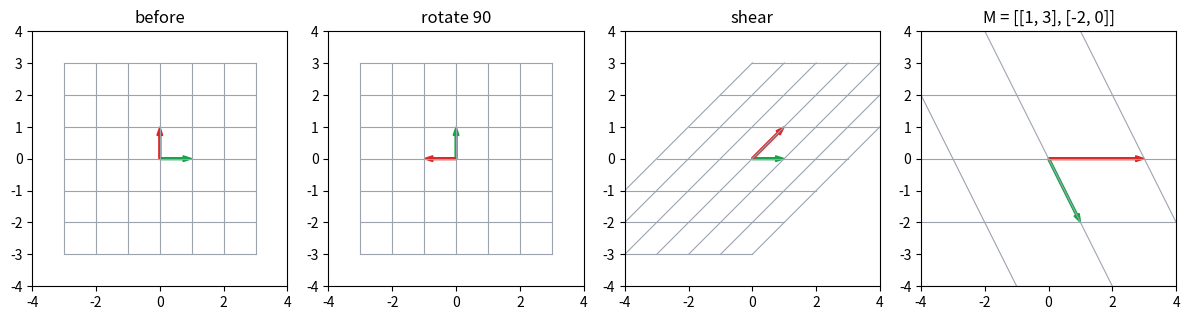

Here is the Python script that generated this plot:
import numpy as np
import matplotlib
matplotlib.use("Agg")
import matplotlib.pyplot as plt

M = np.array([[1, 3],
              [-2, 0]])
v = np.array([-1, 2])
print("M @ v =", M @ v)
print("columns of M:", M[:, 0], M[:, 1])

points = np.array([[0, 0], [1, 0], [1, 1], [0, 1]])
print("unit square corners after M:")
print((M @ points.T).T)

shear = np.array([[1, 1],
                  [0, 1]])
rotate = np.array([[0, -1],
                   [1, 0]])
print("shear then rotate (one matrix):")
print(rotate @ shear)


def draw(ax, A, title):
    for k in range(-3, 4):
        line = np.array([[k, t] for t in np.linspace(-3, 3, 2)])
        ax.plot(*(A @ line.T), color="#9ca3af", lw=0.8)
        line = np.array([[t, k] for t in np.linspace(-3, 3, 2)])
        ax.plot(*(A @ line.T), color="#9ca3af", lw=0.8)
    ax.arrow(0, 0, *A[:, 0], color="#16a34a", width=0.06, length_includes_head=True)
    ax.arrow(0, 0, *A[:, 1], color="#dc2626", width=0.06, length_includes_head=True)
    ax.set_xlim(-4, 4)
    ax.set_ylim(-4, 4)
    ax.set_aspect("equal")
    ax.set_title(title)


fig, axes = plt.subplots(1, 4, figsize=(12, 3.2))
draw(axes[0], np.eye(2), "before")
draw(axes[1], rotate, "rotate 90")
draw(axes[2], shear, "shear")
draw(axes[3], M, "M = [[1, 3], [-2, 0]]")
fig.tight_layout()
fig.savefig("grids.png", dpi=110)
print("saved grids.png")
